Labelled photos from "parts", an image-classification folder in rahualrai/parts_classification. The possible labels are: connector, gear, plate, shaft, spring.

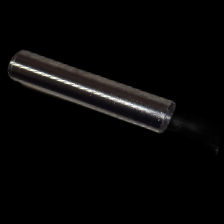
Label: shaft

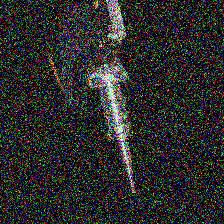
Label: spring

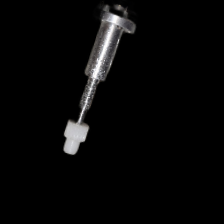
Label: gear

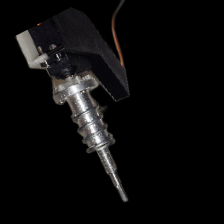
Label: spring

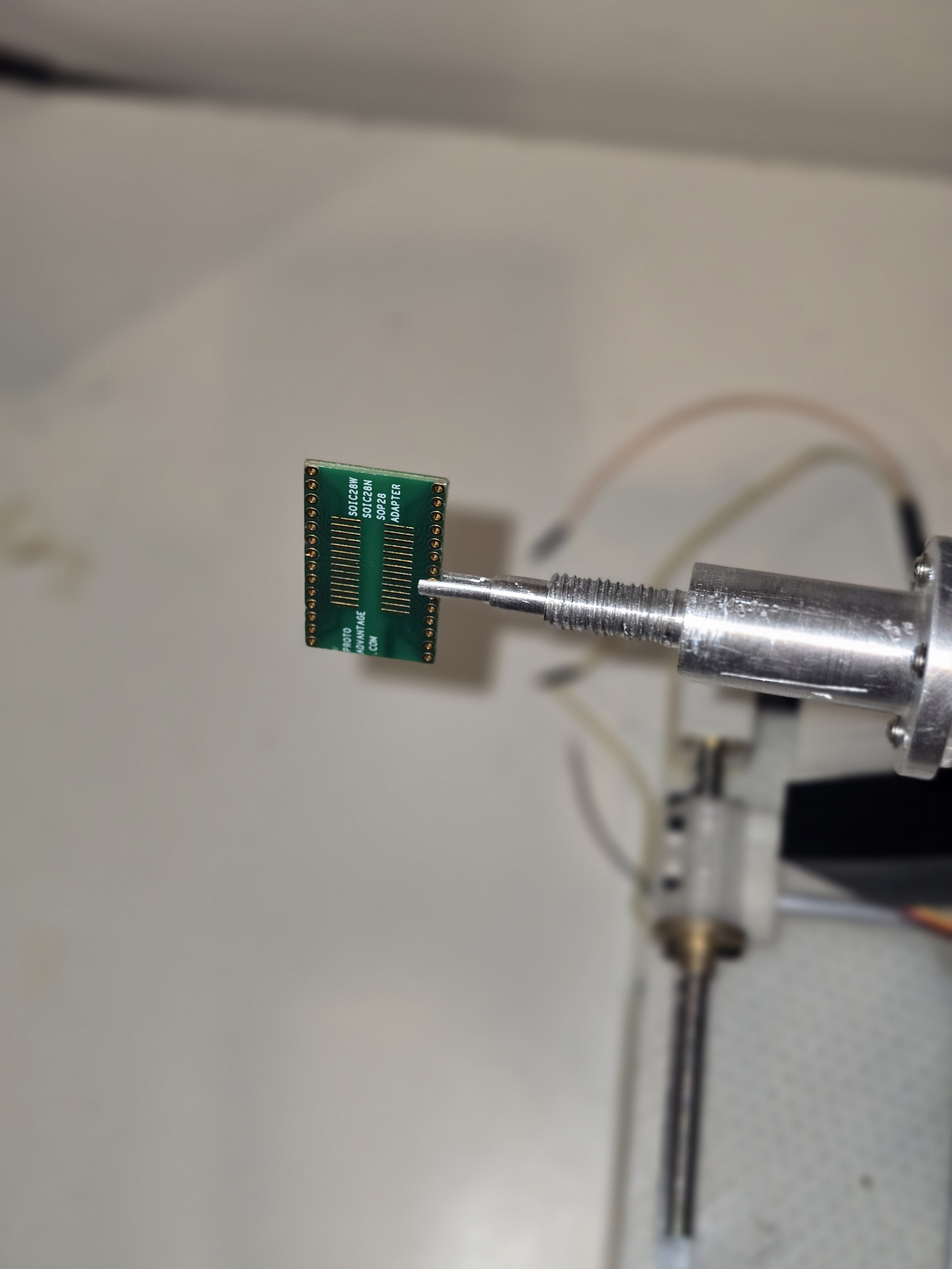
Label: plate

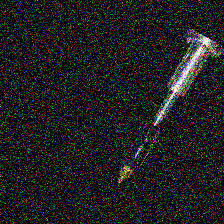
Label: connector
